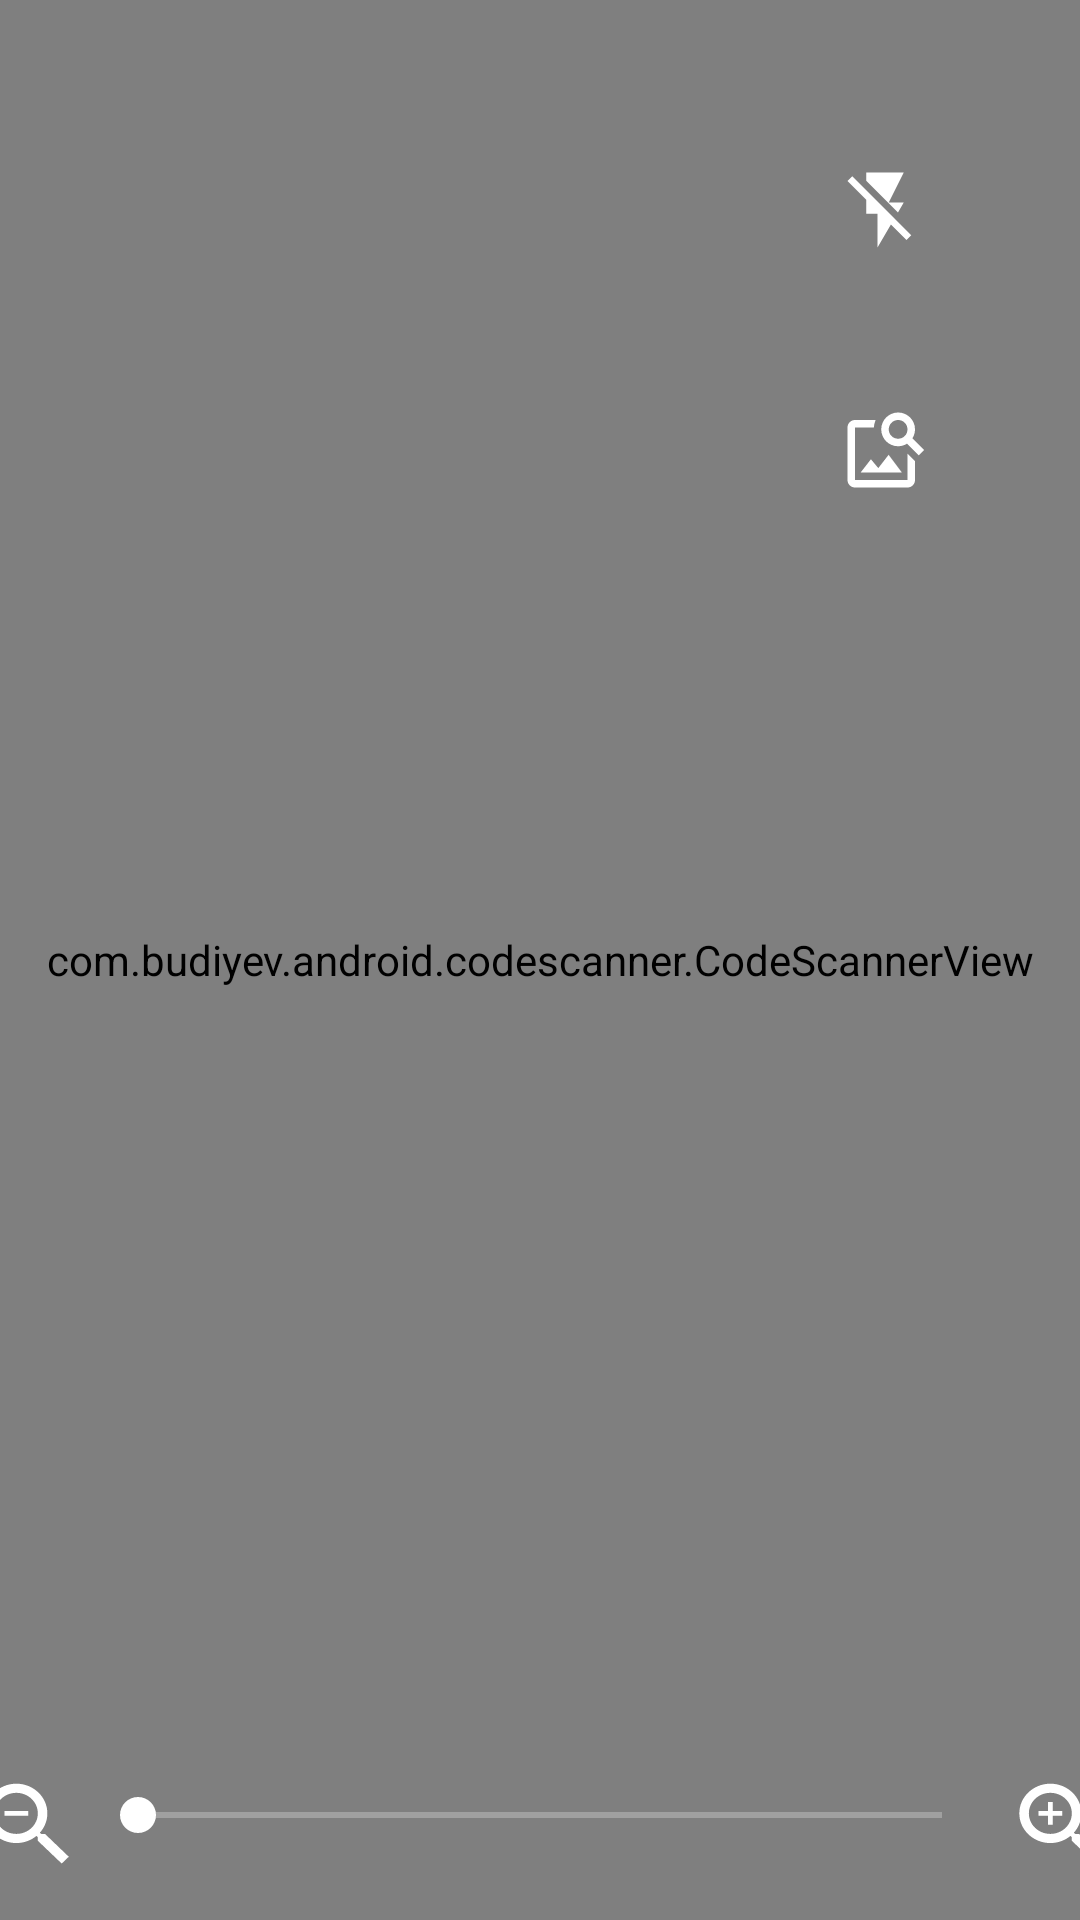

Here is an Android app screen rendered from its layout file. Give the layout XML and the strings, colors and styles it references.
<!-- AndroidManifest.xml: application theme Theme.QRScanMaster -->
<!-- res/layout/fragment_home.xml -->
<?xml version="1.0" encoding="utf-8"?>
<androidx.constraintlayout.widget.ConstraintLayout
    xmlns:android="http://schemas.android.com/apk/res/android"
    xmlns:app="http://schemas.android.com/apk/res-auto"
    xmlns:tools="http://schemas.android.com/tools"
    android:layout_width="match_parent"
    android:layout_height="match_parent">

    <com.budiyev.android.codescanner.CodeScannerView
        android:id="@+id/scanner_view"
        android:layout_width="match_parent"
        android:layout_height="match_parent"
        app:autoFocusButtonColor="@android:color/white"
        app:autoFocusButtonPaddingVertical="80dp"
        app:autoFocusButtonVisible="false"
        app:flashButtonColor="@android:color/white"
        app:flashButtonPaddingVertical="20dp"
        app:flashButtonVisible="false"
        app:frameAspectRatioHeight="1"
        app:frameAspectRatioWidth="1"
        app:frameColor="@android:color/white"
        app:frameCornersRadius="20dp"
        app:frameCornersSize="50dp"
        app:frameSize="0.75"
        app:frameThickness="2dp"
        app:frameVerticalBias="0.5"
        app:layout_constraintStart_toStartOf="parent"
        app:layout_constraintTop_toTopOf="parent"
        app:maskColor="#77000000">

    </com.budiyev.android.codescanner.CodeScannerView>

    <ImageButton
        android:id="@+id/btnFlash"
        android:layout_width="wrap_content"
        android:layout_height="wrap_content"
        android:layout_marginTop="55dp"
        android:layout_marginEnd="50dp"
        android:background="@color/zxing_transparent"
        android:contentDescription="Flash"
        app:layout_constraintEnd_toEndOf="parent"
        app:layout_constraintTop_toTopOf="parent"
        app:srcCompat="@drawable/flash_off"
        app:tint="@color/white" />

    <ImageButton
        android:id="@+id/btnGalery"
        android:layout_width="wrap_content"
        android:layout_height="wrap_content"
        android:layout_marginTop="25dp"
        android:layout_marginEnd="50dp"
        android:background="@color/zxing_transparent"
        android:contentDescription="Galery"
        app:layout_constraintEnd_toEndOf="parent"
        app:layout_constraintTop_toBottomOf="@+id/btnCameraFront"
        app:srcCompat="@drawable/galery"
        app:tint="@color/white" />

    <ImageButton
        android:id="@+id/btnCameraFront"
        android:layout_width="wrap_content"
        android:layout_height="wrap_content"
        android:layout_marginTop="25dp"
        android:layout_marginEnd="50dp"
        android:background="@color/zxing_transparent"
        android:contentDescription="Camera"
        app:layout_constraintEnd_toEndOf="parent"
        app:layout_constraintTop_toBottomOf="@+id/btnFlash"
        app:srcCompat="@drawable/cameraswitch"
        app:tint="@color/white" />

    <androidx.appcompat.widget.AppCompatSeekBar
        android:id="@+id/skbZoom"
        android:layout_width="300dp"
        android:layout_height="50dp"
        android:layout_marginBottom="10dp"
        android:progressBackgroundTint="@color/white"
        android:thumbTint="@color/white"
        app:layout_constraintBottom_toBottomOf="parent"
        app:layout_constraintEnd_toEndOf="parent"
        app:layout_constraintStart_toStartOf="parent" />

    <ImageButton
        android:id="@+id/btnZoomOut"
        android:layout_width="35dp"
        android:layout_height="35dp"
        android:layout_marginEnd="5dp"
        android:layout_marginBottom="15dp"
        android:background="@color/zxing_transparent"
        android:contentDescription="decreases"
        app:layout_constraintBottom_toBottomOf="@+id/scanner_view"
        app:layout_constraintEnd_toStartOf="@+id/skbZoom"
        app:srcCompat="@drawable/zoom_out"
        app:tint="@color/white" />

    <ImageButton
        android:id="@+id/btnZoomIn"
        android:layout_width="35dp"
        android:layout_height="35dp"
        android:layout_marginStart="5dp"
        android:layout_marginBottom="15dp"
        android:background="@android:color/transparent"
        android:contentDescription="increases"
        app:layout_constraintBottom_toBottomOf="@+id/scanner_view"
        app:layout_constraintStart_toEndOf="@+id/skbZoom"
        app:srcCompat="@drawable/zoom_in"
        app:tint="@color/white" />

</androidx.constraintlayout.widget.ConstraintLayout>
<!-- resources referenced by this layout -->
<resources>
  <color name="white">#FFFFFFFF</color>
  <!-- drawable flash_off (drawable) -->
  <vector xmlns:android="http://schemas.android.com/apk/res/android" android:height="30dp" android:tint="#000000" android:viewportHeight="24" android:viewportWidth="24" android:width="30dp">
        
      <path android:fillColor="@android:color/white" android:pathData="M3.27,3L2,4.27l5,5V13h3v9l3.58,-6.14L17.73,20 19,18.73 3.27,3zM17,10h-4l4,-8H7v2.18l8.46,8.46L17,10z"/>
      
  </vector>
  <!-- drawable galery (drawable) -->
  <vector xmlns:android="http://schemas.android.com/apk/res/android" android:height="30dp" android:tint="#000000" android:viewportHeight="24" android:viewportWidth="24" android:width="30dp">
        
      <path android:fillColor="@android:color/white" android:pathData="M18,13v7L4,20L4,6h5.02c0.05,-0.71 0.22,-1.38 0.48,-2L4,4c-1.1,0 -2,0.9 -2,2v14c0,1.1 0.9,2 2,2h14c1.1,0 2,-0.9 2,-2v-5l-2,-2zM16.5,18h-11l2.75,-3.53 1.96,2.36 2.75,-3.54zM19.3,8.89c0.44,-0.7 0.7,-1.51 0.7,-2.39C20,4.01 17.99,2 15.5,2S11,4.01 11,6.5s2.01,4.5 4.49,4.5c0.88,0 1.7,-0.26 2.39,-0.7L21,13.42 22.42,12 19.3,8.89zM15.5,9C14.12,9 13,7.88 13,6.5S14.12,4 15.5,4 18,5.12 18,6.5 16.88,9 15.5,9z"/>
      
  </vector>
  <!-- drawable zoom_in (drawable) -->
  <vector xmlns:android="http://schemas.android.com/apk/res/android" android:height="35dp" android:tint="#000000" android:viewportHeight="23" android:viewportWidth="22" android:width="35dp">
        
      <path android:fillColor="@android:color/white" android:pathData="M15.5,14h-0.79l-0.28,-0.27C15.41,12.59 16,11.11 16,9.5 16,5.91 13.09,3 9.5,3S3,5.91 3,9.5 5.91,16 9.5,16c1.61,0 3.09,-0.59 4.23,-1.57l0.27,0.28v0.79l5,4.99L20.49,19l-4.99,-5zM9.5,14C7.01,14 5,11.99 5,9.5S7.01,5 9.5,5 14,7.01 14,9.5 11.99,14 9.5,14z"/>
        
      <path android:fillColor="@android:color/white" android:pathData="M12,10h-2v2H9v-2H7V9h2V7h1v2h2v1z"/>
      
  </vector>
  <!-- drawable zoom_out (drawable) -->
  <vector xmlns:android="http://schemas.android.com/apk/res/android" android:height="35dp" android:tint="#000000" android:viewportHeight="23" android:viewportWidth="22" android:width="35dp">
        
      <path android:fillColor="@android:color/white" android:pathData="M15.5,14h-0.79l-0.28,-0.27C15.41,12.59 16,11.11 16,9.5 16,5.91 13.09,3 9.5,3S3,5.91 3,9.5 5.91,16 9.5,16c1.61,0 3.09,-0.59 4.23,-1.57l0.27,0.28v0.79l5,4.99L20.49,19l-4.99,-5zM9.5,14C7.01,14 5,11.99 5,9.5S7.01,5 9.5,5 14,7.01 14,9.5 11.99,14 9.5,14zM7,9h5v1L7,10z"/>
      
  </vector>
  <style name="Theme.QRScanMaster" parent="Base.Theme.QRScanMaster" />
  <style name="Base.Theme.QRScanMaster" parent="Theme.Material3.DayNight.NoActionBar">
          
          
      </style>
</resources>
